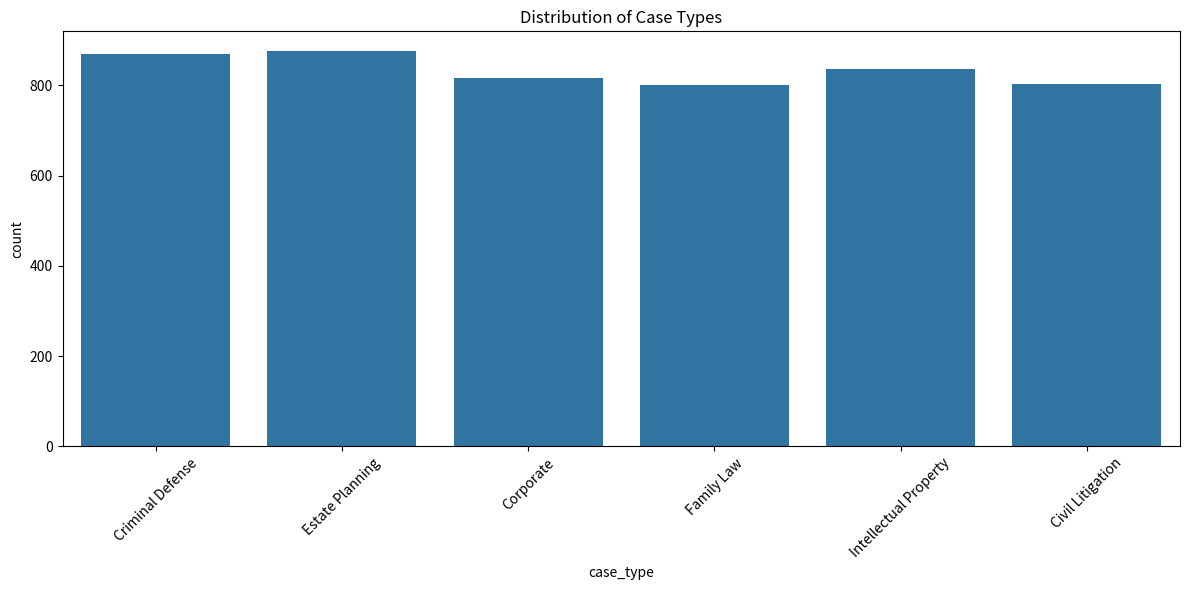
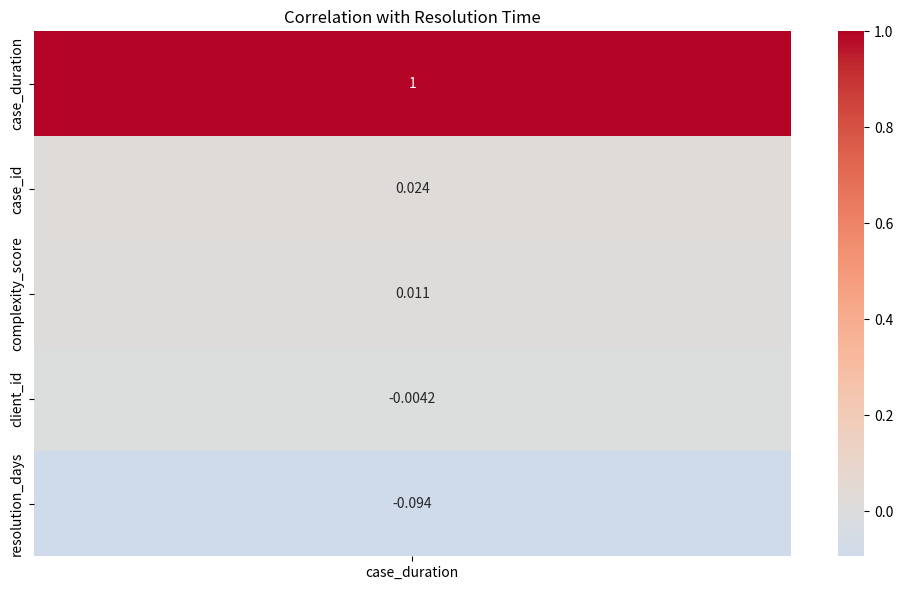
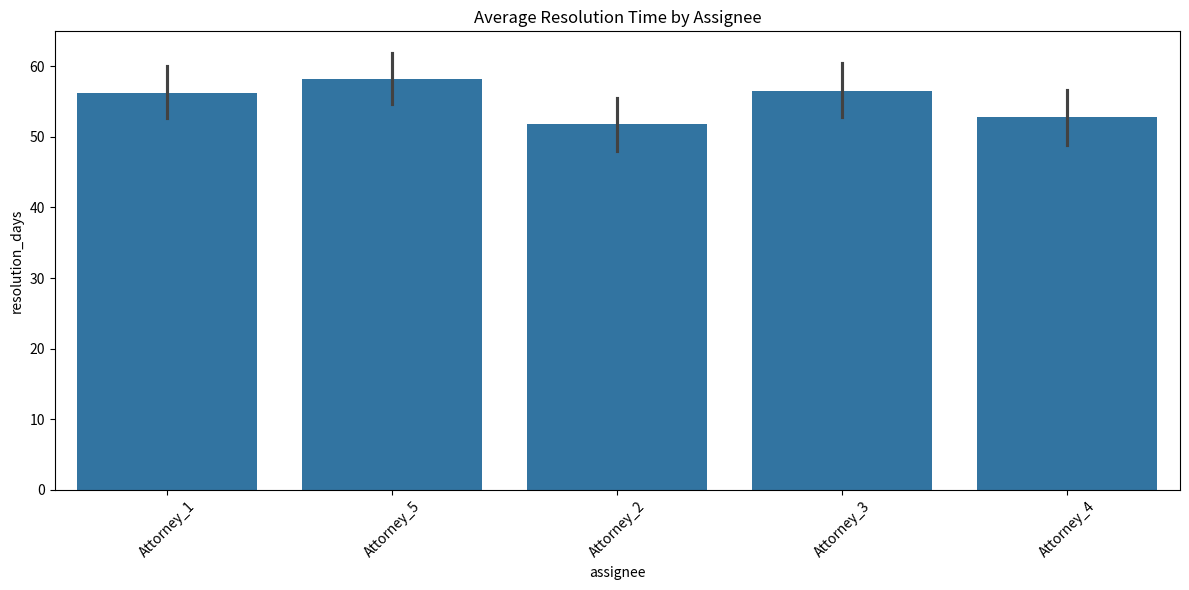
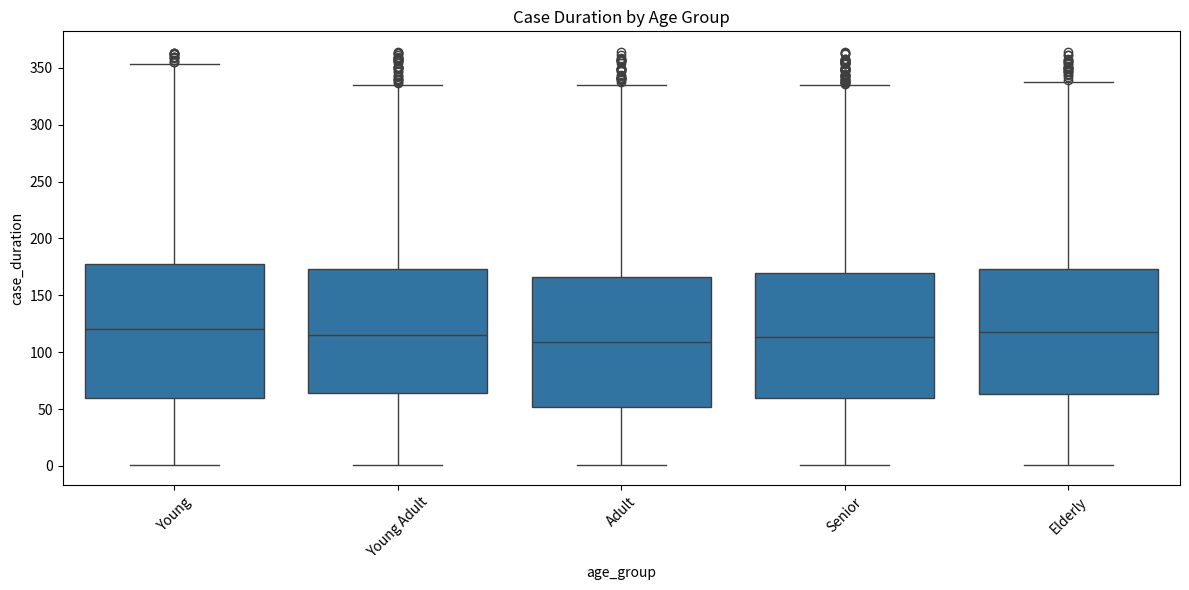

Generate these figures, in order, with matplotlib:
import pandas as pd
import numpy as np
from typing import Dict, List, Tuple, Any
import matplotlib.pyplot as plt
import seaborn as sns
from pathlib import Path
from datetime import datetime, timedelta

class CaseInsightsAgent:
    """
    AI agent for extracting insights from case management data.
    Provides analysis and visualization of case patterns, performance metrics,
    and business insights.
    """
    
    def __init__(self, output_dir: str = "insights_output"):
        """
        Initialize the insights agent.
        
        Args:
            output_dir: Directory to save visualization outputs
        """
        self.output_dir = Path(output_dir)
        self.output_dir.mkdir(parents=True, exist_ok=True)
        
    def analyze_case_types(self, cases_df: pd.DataFrame) -> Dict[str, Any]:
        """
        Analyze the distribution and patterns of case types.
        
        Args:
            cases_df: DataFrame containing case data
            
        Returns:
            Dictionary containing case type analysis results
        """
        if cases_df.empty:
            raise ValueError("Cannot analyze empty DataFrame")
        
        # Calculate case type distribution
        type_dist = cases_df['case_type'].value_counts()
        
        # Calculate resolution rate by case type
        resolution_by_type = cases_df.groupby('case_type')['status'].apply(
            lambda x: (x == 'Closed').mean()
        ).round(3)
        
        # Generate visualization
        plt.figure(figsize=(12, 6))
        sns.countplot(data=cases_df, x='case_type')
        plt.title('Distribution of Case Types')
        plt.xticks(rotation=45)
        plt.tight_layout()
        plt.savefig(self.output_dir / 'case_types.png')
        plt.close()
        
        return {
            'type_distribution': type_dist.to_dict(),
            'resolution_rates': resolution_by_type.to_dict(),
            'visualization_path': str(self.output_dir / 'case_types.png')
        }
    
    def analyze_resolution_factors(self, cases_df: pd.DataFrame) -> Dict[str, Any]:
        """
        Analyze factors contributing to case resolution time.
        
        Args:
            cases_df: DataFrame containing case data
            
        Returns:
            Dictionary containing resolution factor analysis
        """
        if cases_df.empty:
            raise ValueError("Cannot analyze empty DataFrame")
        
        # Calculate correlation between numerical features and resolution time
        numerical_cols = cases_df.select_dtypes(include=['int64', 'float64']).columns
        if 'case_duration' not in numerical_cols:
            raise KeyError("Required column 'case_duration' not found")
        
        correlations = cases_df[numerical_cols].corr()['case_duration'].sort_values(ascending=False)
        
        # Analyze categorical features' impact
        categorical_impact = {}
        for col in ['complexity', 'case_type', 'assignee']:
            if col in cases_df.columns:
                impact = cases_df.groupby(col)['case_duration'].agg([
                    'mean', 'median', 'count'
                ]).round(2)
                categorical_impact[col] = impact.to_dict()
        
        # Generate correlation plot
        plt.figure(figsize=(10, 6))
        sns.heatmap(
            cases_df[numerical_cols].corr()[['case_duration']].sort_values('case_duration', ascending=False),
            annot=True, cmap='coolwarm', center=0
        )
        plt.title('Correlation with Resolution Time')
        plt.tight_layout()
        plt.savefig(self.output_dir / 'resolution_factors.png')
        plt.close()
        
        return {
            'numerical_correlations': correlations.to_dict(),
            'categorical_impact': categorical_impact,
            'visualization_path': str(self.output_dir / 'resolution_factors.png')
        }
    
    def analyze_assignee_performance(self, cases_df: pd.DataFrame) -> Dict[str, Any]:
        """
        Analyze performance metrics for case assignees.
        
        Args:
            cases_df: DataFrame containing case data
            
        Returns:
            Dictionary containing assignee performance metrics
        """
        if cases_df.empty:
            raise ValueError("Cannot analyze empty DataFrame")
        
        required_cols = ['assignee', 'case_id', 'is_resolved', 'resolution_days', 'complexity_score']
        missing_cols = [col for col in required_cols if col not in cases_df.columns]
        if missing_cols:
            raise KeyError(f"Missing required columns: {missing_cols}")
        
        # Calculate metrics per assignee
        assignee_metrics = cases_df.groupby('assignee').agg({
            'case_id': 'count',
            'is_resolved': 'mean',
            'resolution_days': ['mean', 'median'],
            'complexity_score': 'mean'
        }).round(3)
        
        # Rename columns for clarity
        assignee_metrics.columns = [
            'total_cases',
            'resolution_rate',
            'avg_resolution_days',
            'median_resolution_days',
            'avg_complexity'
        ]
        
        # Generate visualization
        plt.figure(figsize=(12, 6))
        sns.barplot(data=cases_df, x='assignee', y='resolution_days')
        plt.title('Average Resolution Time by Assignee')
        plt.xticks(rotation=45)
        plt.tight_layout()
        plt.savefig(self.output_dir / 'assignee_performance.png')
        plt.close()
        
        return {
            'assignee_metrics': assignee_metrics.to_dict(),
            'visualization_path': str(self.output_dir / 'assignee_performance.png')
        }
    
    def analyze_escalation_patterns(
        self, cases_df: pd.DataFrame, clients_df: pd.DataFrame
    ) -> Dict[str, Any]:
        """
        Analyze patterns in case escalations related to client demographics.
        
        Args:
            cases_df: DataFrame containing case data
            clients_df: DataFrame containing client data
            
        Returns:
            Dictionary containing escalation pattern analysis
        """
        if cases_df.empty or clients_df.empty:
            raise ValueError("Cannot analyze empty DataFrame")
        
        required_cols = ['client_id', 'case_id', 'is_resolved']
        missing_cols = [col for col in required_cols if col not in cases_df.columns]
        if missing_cols:
            raise KeyError(f"Missing required columns in cases_df: {missing_cols}")
        
        # Merge case and client data
        merged_df = pd.merge(cases_df, clients_df, on='client_id', how='left')
        
        # Create age groups
        merged_df['age_group'] = pd.cut(
            merged_df['age'],
            bins=[0, 25, 35, 50, 65, 100],
            labels=['Young', 'Young Adult', 'Adult', 'Senior', 'Elderly']
        )
        
        # Analyze escalation rates by demographic factors
        demographic_factors = ['age_group', 'location', 'income_level']
        escalation_patterns = {}
        
        for factor in demographic_factors:
            if factor in merged_df.columns:
                pattern = merged_df.groupby(factor, observed=True).agg({
                    'case_id': 'count',
                    'is_resolved': ['mean', 'count']
                }).round(3)
                
                # Convert multi-level columns to string keys
                pattern.columns = [f"{col[0]}_{col[1]}" if isinstance(col, tuple) else col 
                                 for col in pattern.columns]
                
                # Convert to dictionary with string keys
                escalation_patterns[factor] = pattern.to_dict()
        
        # Generate visualization
        plt.figure(figsize=(12, 6))
        sns.boxplot(data=merged_df, x='age_group', y='case_duration')
        plt.title('Case Duration by Age Group')
        plt.xticks(rotation=45)
        plt.tight_layout()
        plt.savefig(self.output_dir / 'escalation_patterns.png')
        plt.close()
        
        return {
            'demographic_patterns': escalation_patterns,
            'visualization_path': str(self.output_dir / 'escalation_patterns.png')
        }
    
    def generate_insights_report(
        self, cases_df: pd.DataFrame, clients_df: pd.DataFrame
    ) -> Dict[str, Any]:
        """
        Generate a comprehensive insights report from case and client data.
        
        Args:
            cases_df: DataFrame containing case data
            clients_df: DataFrame containing client data
            
        Returns:
            Dictionary containing various insights and analysis results
        """
        print("Analyzing case types...")
        case_type_analysis = self.analyze_case_types(cases_df)
        
        print("Analyzing resolution factors...")
        resolution_analysis = self.analyze_resolution_factors(cases_df)
        
        print("Analyzing assignee performance...")
        performance = self.analyze_assignee_performance(cases_df)
        
        print("Analyzing escalation patterns...")
        escalation_analysis = self.analyze_escalation_patterns(cases_df, clients_df)
        
        # Get the best performing assignee based on resolution rate
        assignee_metrics = pd.DataFrame(performance['assignee_metrics'])
        best_assignee = assignee_metrics['resolution_rate'].idxmax()
        
        # Calculate overall metrics
        total_cases = len(cases_df)
        resolved_cases = cases_df['status'].eq('Closed').sum()
        resolution_rate = (resolved_cases / total_cases) * 100
        avg_resolution_time = cases_df.loc[cases_df['status'] == 'Closed', 'resolution_days'].mean()
        
        return {
            'key_insights': {
                'total_cases': total_cases,
                'resolved_cases': int(resolved_cases),
                'resolution_rate': f"{resolution_rate:.1f}%",
                'avg_resolution_time': f"{avg_resolution_time:.1f} days",
                'best_performing_assignee': best_assignee,
                'most_common_case_type': max(case_type_analysis['type_distribution'].items(), 
                                        key=lambda x: x[1])[0]
            },
            'detailed_analysis': {
                'case_type_distribution': case_type_analysis['type_distribution'],
                'resolution_factors': resolution_analysis['numerical_correlations'],
                'assignee_performance': performance['assignee_metrics'],
                'escalation_patterns': escalation_analysis['demographic_patterns']
            },
            'visualizations': {
                'case_types': case_type_analysis['visualization_path'],
                'resolution_factors': resolution_analysis['visualization_path'],
                'assignee_performance': performance['visualization_path'],
                'escalation_patterns': escalation_analysis['visualization_path']
            }
        }

def generate_sample_data(num_clients=1000, num_cases=5000, num_notes=10000):
    """Generate sample data for demonstration purposes."""
    print("Generating sample data...")
    
    # Generate client data
    clients = pd.DataFrame({
        'client_id': range(1, num_clients + 1),
        'name': [f"Client_{i}" for i in range(1, num_clients + 1)],
        'age': np.random.randint(18, 80, num_clients),
        'location': np.random.choice(['Urban', 'Suburban', 'Rural'], num_clients),
        'income_level': np.random.choice(['Low', 'Medium', 'High'], num_clients),
        'join_date': [
            datetime.now() - timedelta(days=np.random.randint(1, 1000))
            for _ in range(num_clients)
        ]
    })
    
    # Generate case data
    case_types = [
        'Criminal Defense', 'Family Law', 'Civil Litigation',
        'Corporate', 'Intellectual Property', 'Estate Planning'
    ]
    assignees = [f"Attorney_{i}" for i in range(1, 6)]
    
    # Generate open dates
    open_dates = [
        datetime.now() - timedelta(days=np.random.randint(1, 365))
        for _ in range(num_cases)
    ]
    
    # Generate status with more closed cases
    status = np.random.choice(
        ['Closed', 'Open', 'Pending'],
        num_cases,
        p=[0.6, 0.3, 0.1]  # 60% closed, 30% open, 10% pending
    )
    
    cases = pd.DataFrame({
        'case_id': range(1, num_cases + 1),
        'client_id': np.random.choice(clients['client_id'], num_cases),
        'case_type': np.random.choice(case_types, num_cases),
        'assignee': np.random.choice(assignees, num_cases),
        'open_date': open_dates,
        'status': status,
        'complexity_score': np.random.uniform(1, 10, num_cases),
        'escalated': np.random.choice([True, False], num_cases, p=[0.2, 0.8])
    })
    
    # Add close dates for closed cases (between 1 and 180 days after open date)
    cases['close_date'] = cases.apply(
        lambda x: x['open_date'] + timedelta(days=np.random.randint(1, 180))
        if x['status'] == 'Closed'
        else pd.NaT,
        axis=1
    )
    
    # Add derived features
    cases['is_resolved'] = cases['status'] == 'Closed'
    cases['resolution_days'] = (cases['close_date'] - cases['open_date']).dt.days
    cases.loc[cases['resolution_days'].isna(), 'resolution_days'] = 0
    
    cases['year_opened'] = cases['open_date'].dt.year
    cases['month_opened'] = cases['open_date'].dt.month
    cases['day_of_week_opened'] = cases['open_date'].dt.dayofweek
    cases['is_weekend'] = cases['day_of_week_opened'].isin([5, 6])
    
    # Calculate case duration and complexity
    cases['case_duration'] = np.where(
        cases['status'] == 'Closed',
        cases['resolution_days'],
        (datetime.now() - cases['open_date']).dt.days
    )
    
    cases['complexity'] = np.where(
        cases['complexity_score'] >= 7, 'High',
        np.where(cases['complexity_score'] >= 4, 'Medium', 'Low')
    )
    
    print(f"Generated {num_clients} clients, {num_cases} cases, and {num_notes} case notes")
    return clients, cases

def demonstrate_agent():
    """
    Demonstrate the AI agent's functionality with sample data.
    """
    # Generate sample data
    print("Generating sample data...")
    clients, cases = generate_sample_data(1000, 5000)
    
    print("\nAvailable columns in cases:")
    print("=========================")
    for col in sorted(cases.columns):
        print(f"- {col}")
    
    print("\nAvailable columns in clients:")
    print("==========================")
    for col in sorted(clients.columns):
        print(f"- {col}")
    
    # Initialize agent
    agent = CaseInsightsAgent(output_dir="agent_demo_output")
    
    # Generate insights report
    print("\nGenerating insights report...")
    insights = agent.generate_insights_report(cases, clients)
    
    # Display key insights
    print("\nKey Insights:")
    print("============")
    for key, value in insights['key_insights'].items():
        print(f"{key.replace('_', ' ').title()}: {value}")
    
    return agent, insights

if __name__ == "__main__":
    agent, insights = demonstrate_agent() 
